Image classification data set "dataset" (schwein69/VA_Project on GitHub). Class labels (5): fist, index finger pointing, open palm, pinch, two fingers.

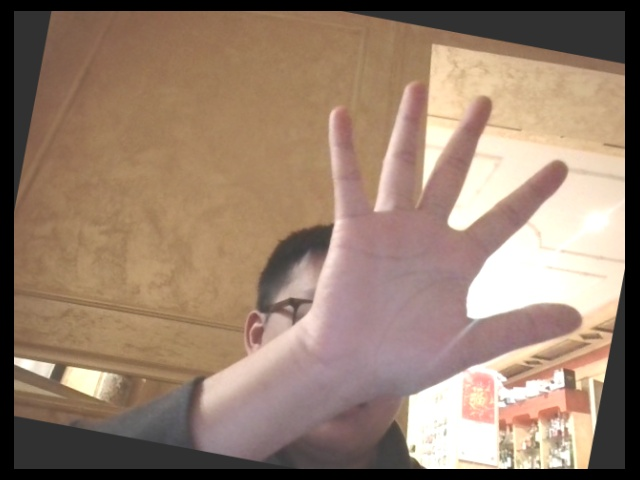
Label: open palm

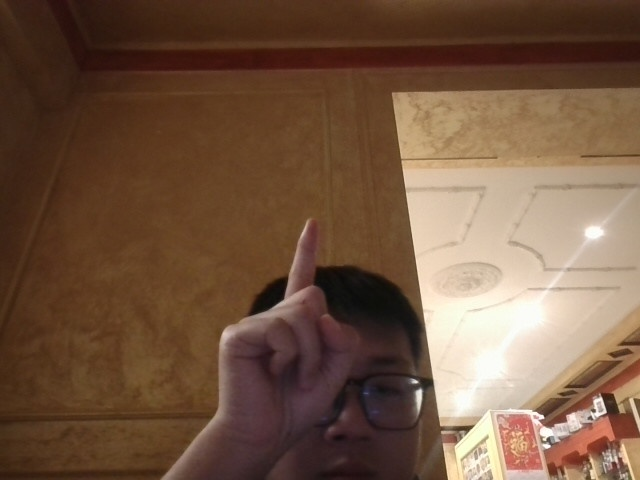
Label: index finger pointing

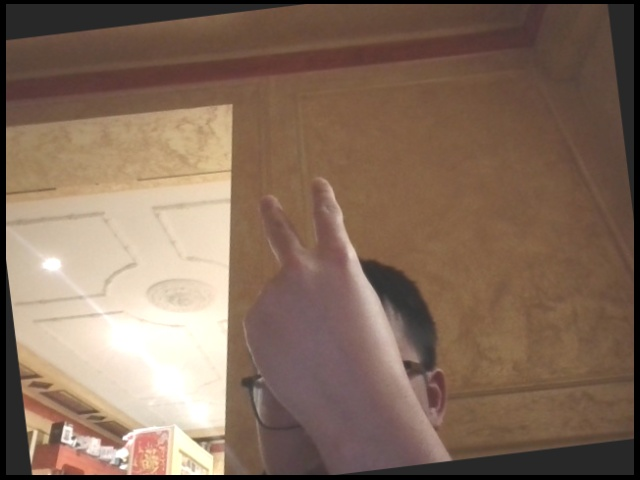
Label: two fingers

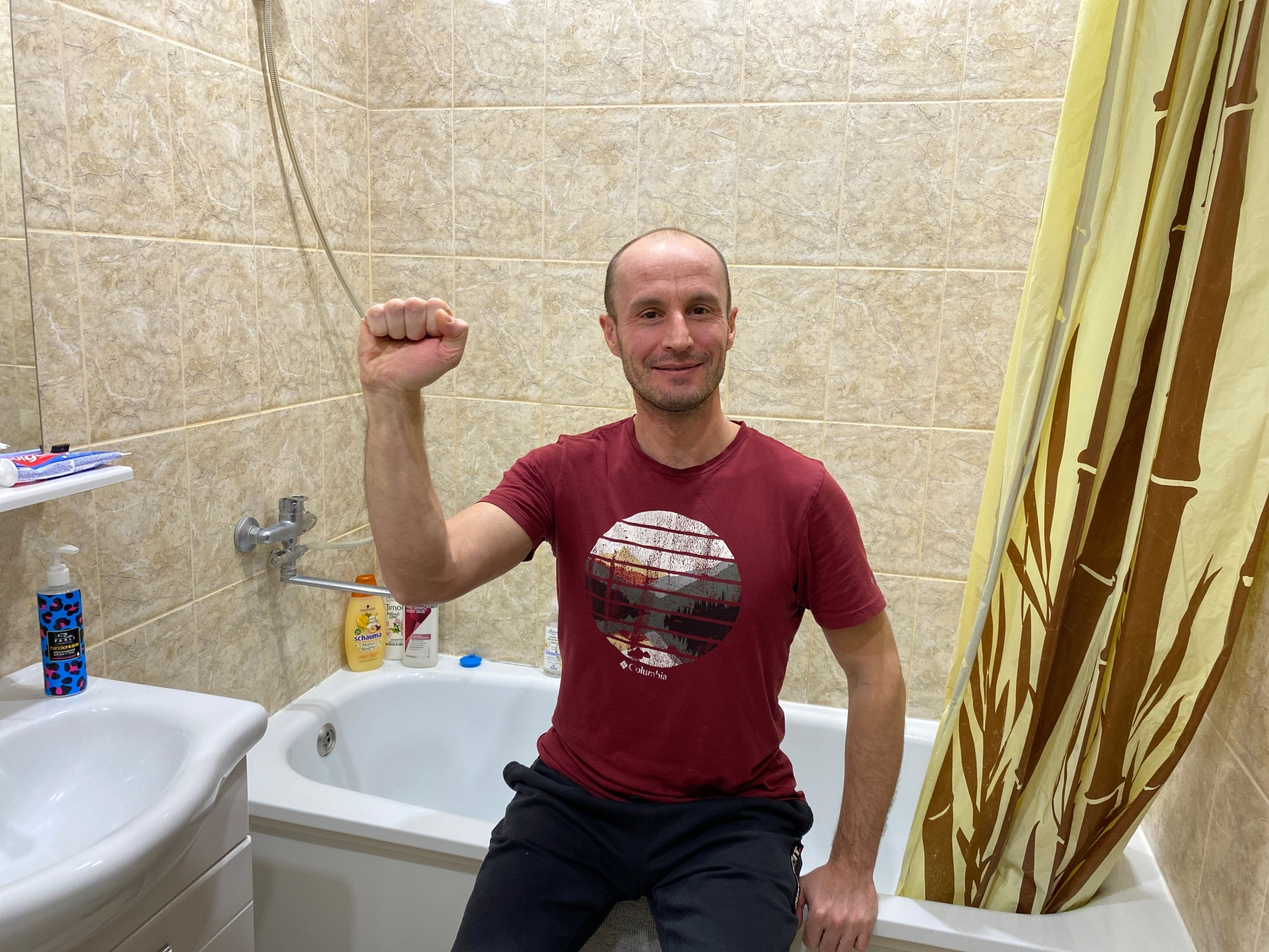
Label: fist
